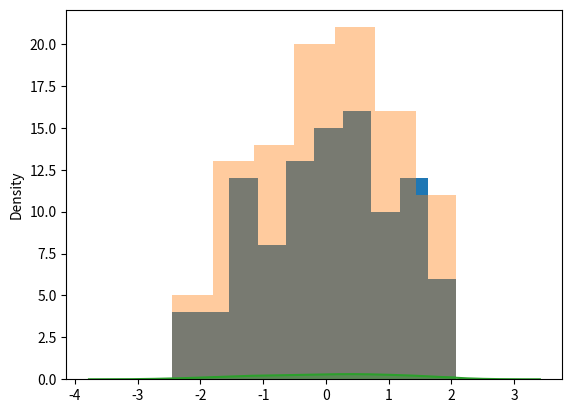

Here is the Python script that generated this plot:
import numpy as np
import pandas as pd
import matplotlib.pyplot as plt
import seaborn as sns
# 数据准备
a = np.random.randn(100)
s = pd.Series(a) 
# 用 Matplotlib 画直方图
plt.hist(s)   # 用a也可以
plt.show()
# 用 Seaborn 画直方图
sns.distplot(s, kde=False)
plt.show()
sns.distplot(s, kde=True)
plt.show()
